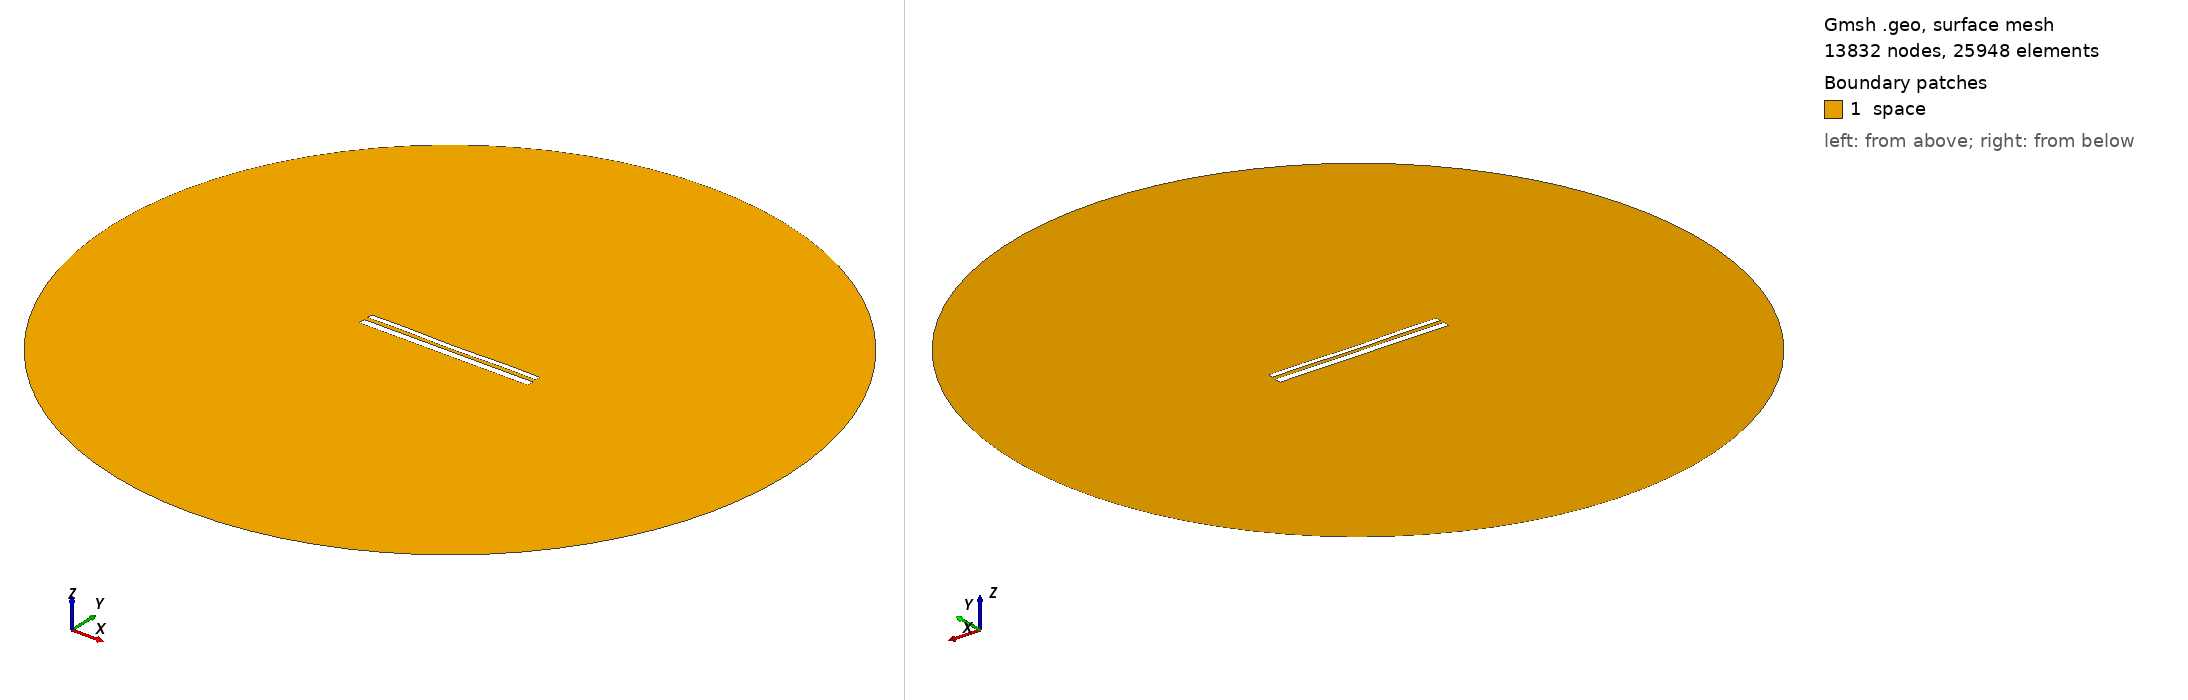

Gmsh geometry script, surface-meshed: 13832 nodes, 25948 surface elements. Boundary patches (legend numbers): 1 space. Left view from above one corner, right view from below the opposite corner. Legend entries are the model's physical surfaces. The drawing asked Gmsh for element sizes between 1% and 20% of the model's largest extent; the script's own settings can give other sizes.

=== 11390.geo (drawn) ===
//---------------------------------------
// Geometry kernel
//---------------------------------------

SetFactory("OpenCASCADE");



//---------------------------------------
// Parameters of the geometry
//---------------------------------------

// Overetch of the upper plate
overetch = 0.375;

// Distance between the plates
distance = 2.25;

// Discretization over the x axis (for the deformation)
nx = 50; 

// Length of the plate
L = 100 - overetch; 

// Number of modes
n = 4; 

// 1st mode coefficient
coeff(1) = -0.075;
beta(1) = 0.596864 * 3.1415926535 / L;

// 2nd mode coefficient
coeff(2) = -0.15;
beta(2) = 1.49418 * 3.1415926535 / L;

// 3rd mode coefficient
coeff(3) = 0.0;
beta(3) = 2.50025 * 3.1415926535 / L;

// 4th mode coefficient
coeff(4) = 0.15;
beta(4) = 3.49999 * 3.1415926535 / L;



//---------------------------------------
// Upper plate (deformed rectangle)
//---------------------------------------

// Coordiantes of the upper plate
xmin = -50;
xmax = 50 - overetch;

// Height of the upper plate
yheight = 4 - 2 * overetch;

// Indexes of the points
UpperID[] = {};
LowerID[] = {};
LeftID[] = {};
RightID[] = {};

// Point index
p = 1;

// Horizontal edges
For i In {1:nx}
    x = xmin + (i-1)*(xmax - xmin)/(nx-1);

    y_bottom = distance / 2 + overetch;
    For j In {1:n}
        C = (Cosh(beta(j)*L) + Cos(beta(j)*L)) / (Sinh(beta(j)*L) + Sin(beta(j)*L));
        y_bottom  = y_bottom + coeff(j) * (Cosh(beta(j)*(x+50)) - Cos(beta(j)*(x+50)) - C * (Sinh(beta(j)*(x+50)) - Sin(beta(j)*(x+50))));
    EndFor

    y_top = y_bottom + yheight;

    Point(p) = {x, y_top, 0, 1.0};
    UpperID[i] = p;
    p = p + 1;

    Point(p) = {x, y_bottom, 0, 1.0};
    LowerID[i] = p;
    p = p + 1;
EndFor

// Create point lists
UpperPts[] = {}; LowerPts[] = {};
For i In {1:nx}
  UpperPts[] += {UpperID[i]};
  LowerPts[] += {LowerID[i]};
EndFor

// Build splines
Spline(1) = {UpperPts[]};
Spline(2) = {LowerPts[]};
Line(3) = {LowerPts[nx-1], UpperPts[nx-1]};
Line(4) = {LowerPts[0], UpperPts[0]};

// Build the plane surface
Curve Loop(1) = {2, 3, -1, -4};
Plane Surface(1) = {1};



//---------------------------------------
// Lower plate (rectangle)
//---------------------------------------

// Vertices
Point(1001) = {-50, -1, 0, 1.0};
Point(1002) = { 50, -1, 0, 1.0};
Point(1003) = { 50,  -5, 0, 1.0};
Point(1004) = {-50,  -5, 0, 1.0};

// Edges
Line(5) = {1001, 1002};
Line(6) = {1002, 1003};
Line(7) = {1003, 1004};
Line(8) = {1004, 1001};

// Plane surface
Line Loop(2) = {5, 6, 7, 8};
Plane Surface(2) = {2}; 



//---------------------------------------
// Outer (fictious) boundary
//---------------------------------------

// Points
Point(1005) = {0, 0, 0};       // Center
Point(1006) = {200, 0, 0};     // Start point
Point(1007) = {0, 200, 0};     // 90 degrees
Point(1008) = {-200, 0, 0};    // 180 degrees
Point(1009) = {0, -200, 0};    // 270 degrees

// Circle arcs (each needs start, center, end)
Circle(9) = {1006, 1005, 1007};
Circle(10) = {1007, 1005, 1008};
Circle(11) = {1008, 1005, 1009};
Circle(12) = {1009, 1005, 1006};

// Plane surface for the entire domain
Curve Loop(3) = {9, 10, 11, 12};
Surface(3) = {3};

// Subtract the plates from the whole domain to obtain the actual domain where we want to solve the equations
BooleanDifference{ Surface{3}; Delete; }{ Surface{1}; Surface{2}; Delete; }




//---------------------------------------
// Transfinite Lines/Curves
//---------------------------------------

// Set the number of points on the boundaries
r = 7;

// Plates
Transfinite Curve {1, 2} = 50*r Using Progression 1;
Transfinite Curve {3, 4} = 2*r Using Progression 1;
Transfinite Line {5, 7} = 50*r Using Progression 1;
Transfinite Line {6, 8} = 2*r Using Progression 1;

// Outer boundary
Transfinite Line {9, 10, 11, 12} = 20 Using Progression 1;



//---------------------------------------
// Physical groups
//---------------------------------------                

// Physical curves (boundaries)
Physical Line("force_segment", 10) = {2};
Physical Line("upper_plate", 11) = {1, 3, 4};
Physical Line("lower_plate", 12) = {5, 6, 7, 8};
Physical Line("boundary", 20) = {9, 10, 11, 12};

// Physical Surfaces
Physical Surface("space", 30) = {3};



//---------------------------------------
// 6. Generate the Mesh
//---------------------------------------

// 2D mesh generation
Mesh 2;
